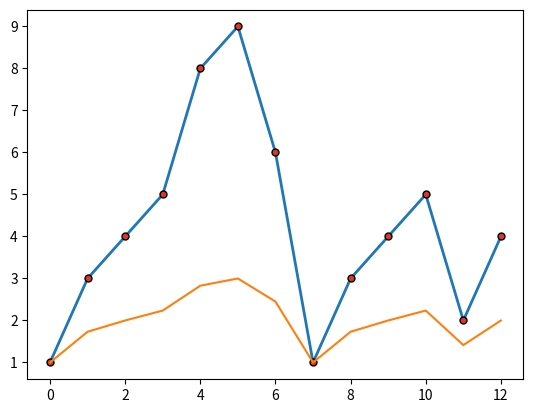

Python code for this plot:
"""
Author: LeonardoSya 2246866774@qq.com
Date: 2023-11-03 20:11:38
LastEditors: LeonardoSya 2246866774@qq.com
LastEditTime: 2023-11-03 20:32:20
FilePath: \matplotlib\02_标记和线.py
Description: 这是默认设置,请设置`customMade`, 打开koroFileHeader查看配置 进行设置: https://github.com/OBKoro1/koro1FileHeader/wiki/%E9%85%8D%E7%BD%AE
"""
"""
    给坐标自定义标记 plot()方法的 marker参数 marker支持定义大量的符号(参考文档)    
    
    fmt = '[marker][line][color]'  例如 o:r 实心圆虚线红色
    
    自定义标记的大小与颜色： 
        markersize(ms) 
        markerfacecolor(mfc)标记内部颜色
        markeredgecolor(mec)标记边框颜色
    
    linewidth(lw)
"""

import numpy as np

import matplotlib.pyplot as plt

ydata = np.array([1, 3, 4, 5, 8, 9, 6, 1, 3, 4, 5, 2, 4])

plt.plot(ydata, marker="o", ms=5, mfc="#da3729", mec="black", lw=2)
plt.plot(ydata**0.5)
plt.show()
